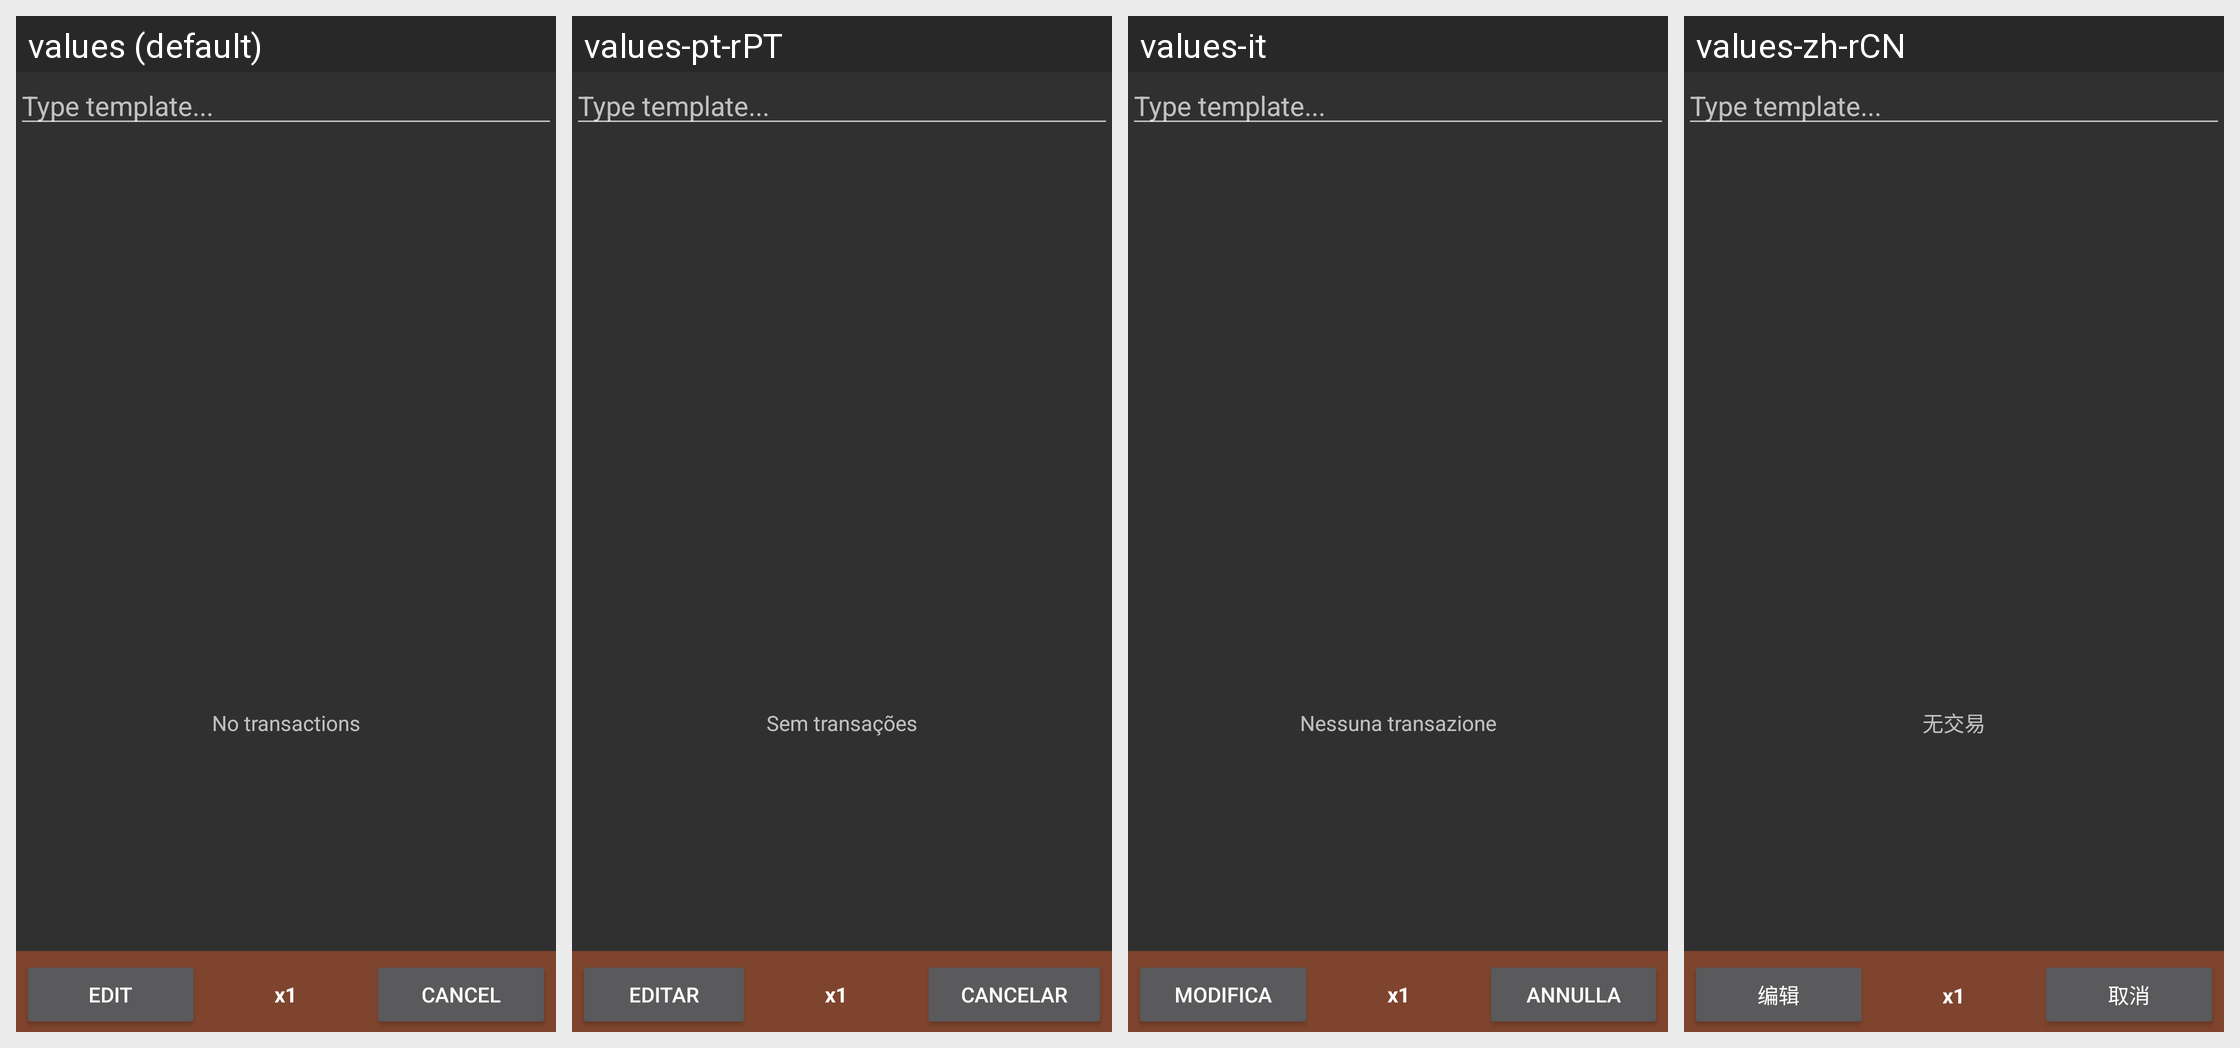

Translations of the strings shown on this Android screen, per locale in the grid:
Android screen res/layout/templates.xml rendered under 4 locales, left to right: values (default), values-pt-rPT, values-it, values-zh-rCN. Device: Nexus 5 (rendered at 1080×1920; each locale shown at half size, 540×960, under a caption strip naming it); theme AppTheme.
Other locales in the repository, not shown: values-ca, values-cs-rCZ, values-da, values-de, values-es, values-fr, values-hu, values-ko, values-no-rNB, values-pl, values-pt-rBR, values-ro, values-ru, values-sk, values-uk-rUA, values-zh-rTW.
Strings drawn on this screen, with the default value and each locale's value (text and hints the layout hard-codes, and strings that could not be matched under every locale, appear in the picture but are not listed):

no_transactions
  values: No transactions
  values-pt-rPT: Sem transações
  values-it: Nessuna transazione
  values-zh-rCN: 无交易

edit
  values: Edit
  values-pt-rPT: Editar
  values-it: Modifica
  values-zh-rCN: 编辑

cancel
  values: Cancel
  values-pt-rPT: Cancelar
  values-it: Annulla
  values-zh-rCN: 取消
